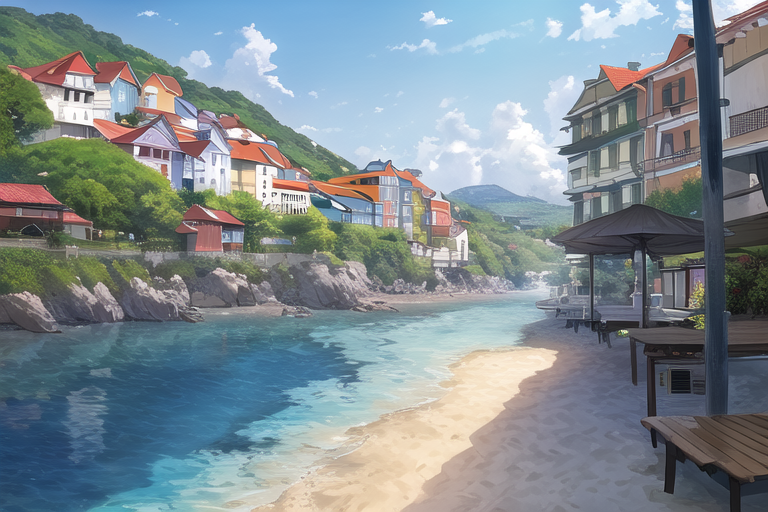
Generation parameters embedded in this image by NovelAI (PNG 'Description' and 'Comment' text chunks):
masterpiece, best quality, no humans, city, beach, village, cartoon
{"prompt":"masterpiece, best quality, no humans, city, beach, village, cartoon","steps":28,"height":512,"width":768,"scale":11.0,"seed":582999207,"n_samples":1,"sampler":"k_dpmpp_2m","controlnet_strength":1.0,"controlnet_model":null,"dynamic_thresholding":true,"dynamic_thresholding_percentile":0.999,"dynamic_thresholding_mimic_scale":10.0,"sm":true,"sm_dyn":true,"skip_cfg_below_sigma":0.0,"uc":"lowres, bad anatomy, bad hands, text, error, missing fingers, extra digit, fewer digits, cropped, worst quality, low quality, normal quality, jpeg artifacts, signature, watermark, username, blurry","request_type":"PromptGenerateRequest"}